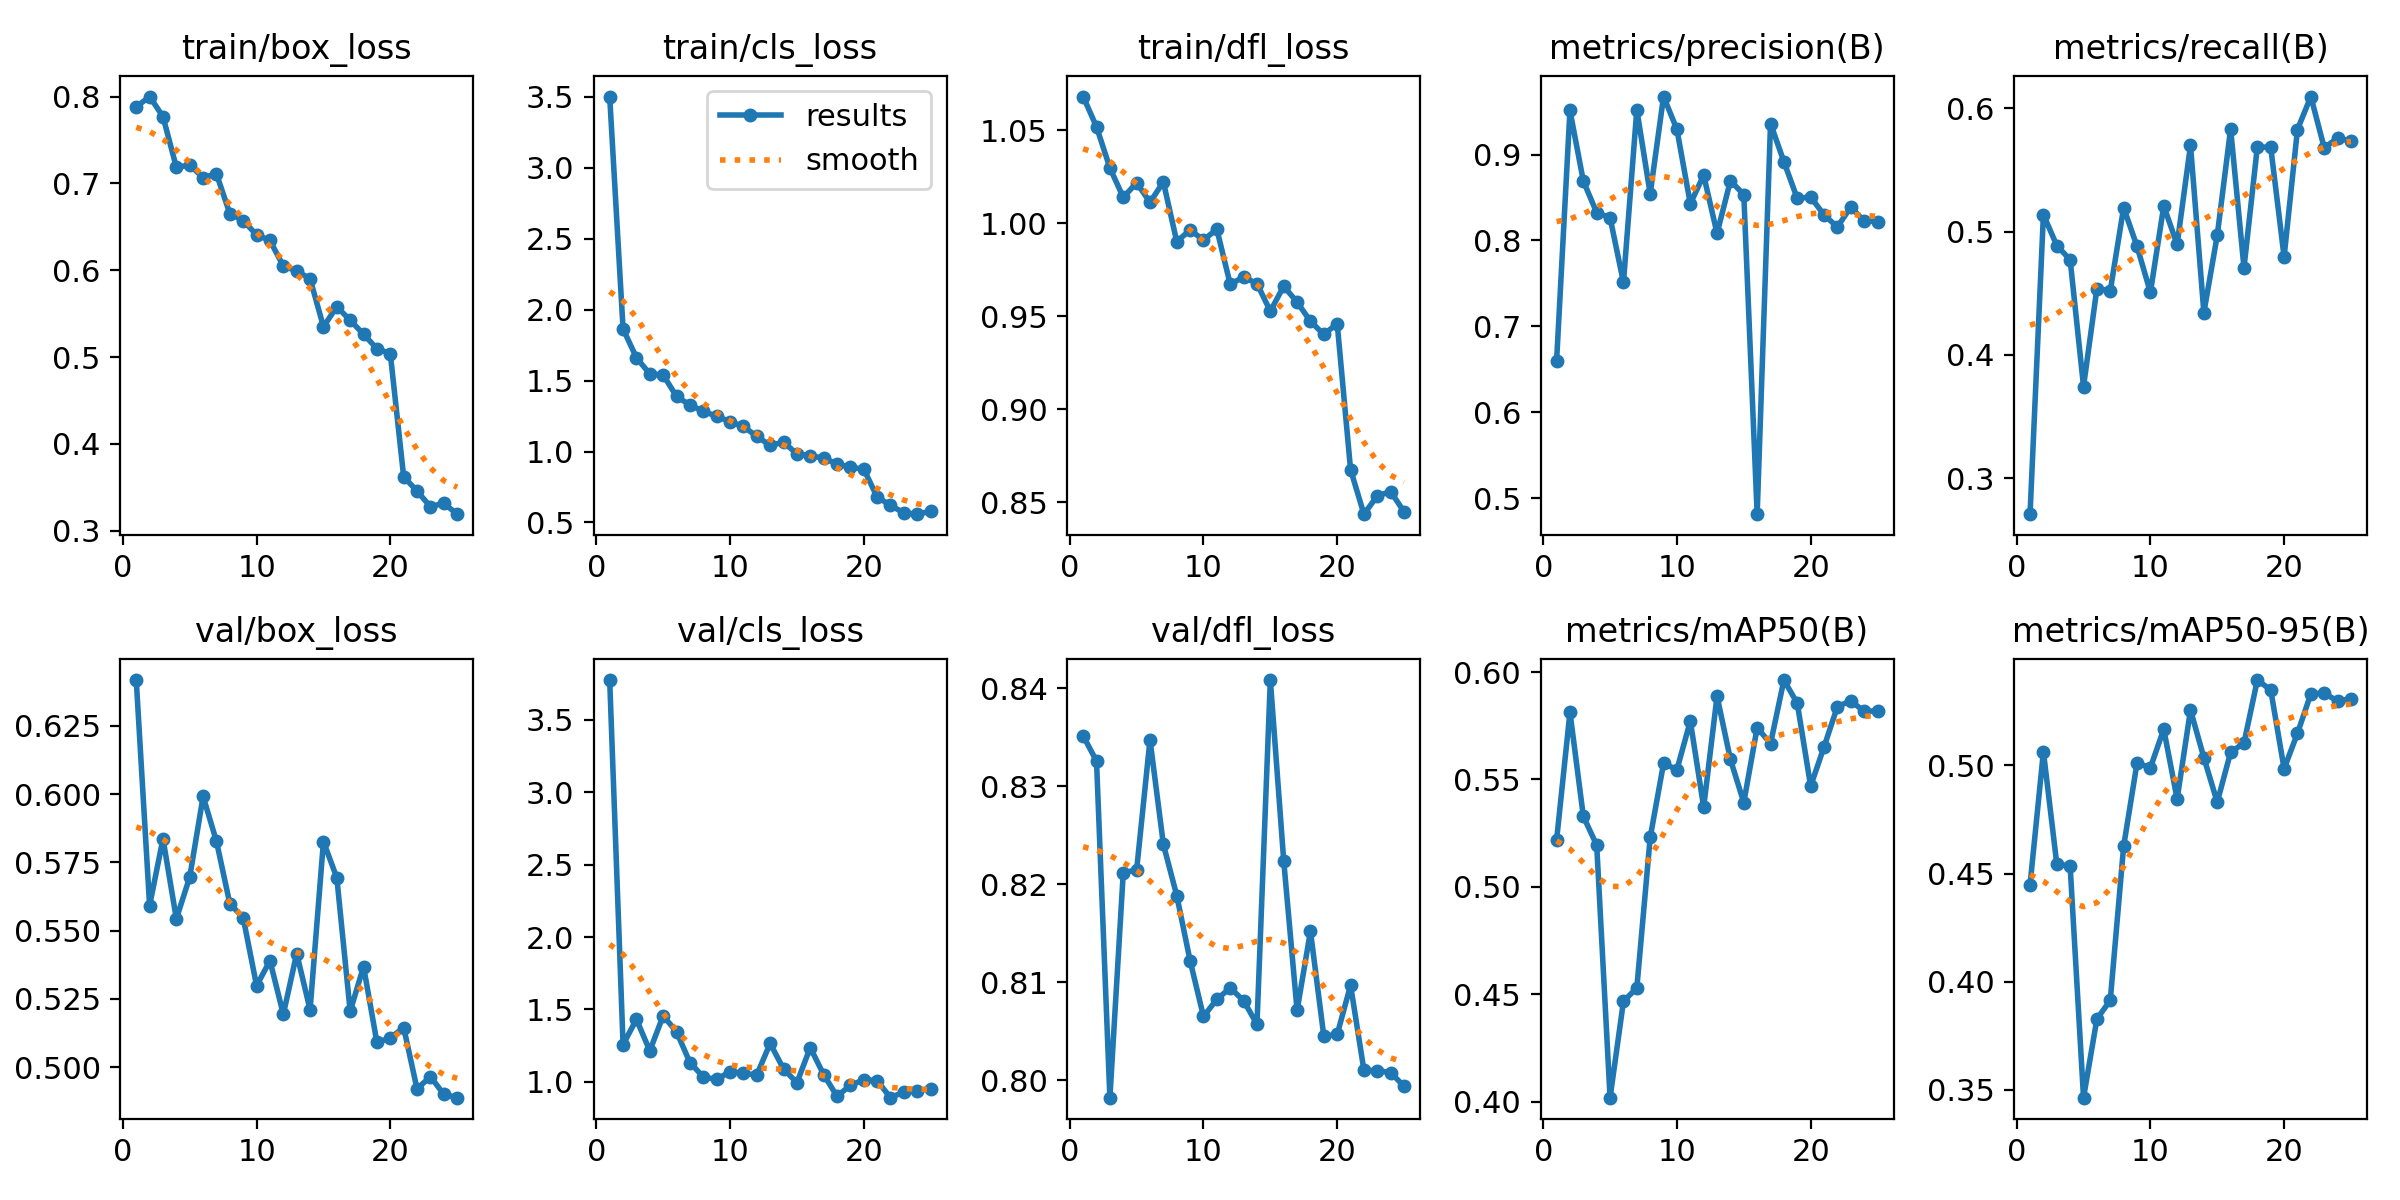

The data file committed next to this chart (first rows):
epoch, time, train/box_loss, train/cls_loss, train/dfl_loss, metrics/precision(B), metrics/recall(B), metrics/mAP50(B), metrics/mAP50-95(B), val/box_loss, val/cls_loss, val/dfl_loss, lr/pg0, lr/pg1, lr/pg2
1, 36.6, 0.7882, 3.502, 1.068, 0.6599, 0.271, 0.5218, 0.4448, 0.6418, 3.775, 0.8351, 0.0003276, 0.0003276, 0.06757
2, 45.41, 0.8001, 1.864, 1.052, 0.9513, 0.5138, 0.5813, 0.5063, 0.5592, 1.257, 0.8326, 0.0006583, 0.0006583, 0.03457
3, 54, 0.777, 1.662, 1.03, 0.8691, 0.4888, 0.5328, 0.4544, 0.5837, 1.432, 0.7982, 0.0009788, 0.0009788, 0.001553
4, 62.83, 0.7187, 1.547, 1.014, 0.8324, 0.4772, 0.5194, 0.4533, 0.5544, 1.214, 0.8212, 0.0009652, 0.0009652, 0.0009652
5, 71.59, 0.7212, 1.54, 1.022, 0.8266, 0.3745, 0.4019, 0.3464, 0.5696, 1.457, 0.8215, 0.0009388, 0.0009388, 0.0009388
6, 80.08, 0.7068, 1.388, 1.011, 0.7512, 0.4538, 0.4467, 0.3828, 0.5992, 1.346, 0.8347, 0.0009055, 0.0009055, 0.0009055
7, 88.84, 0.711, 1.328, 1.022, 0.9522, 0.4521, 0.453, 0.3915, 0.5827, 1.133, 0.8241, 0.0008658, 0.0008658, 0.0008658
8, 97.37, 0.6653, 1.284, 0.9902, 0.8543, 0.5194, 0.523, 0.4626, 0.5599, 1.034, 0.8188, 0.0008205, 0.0008205, 0.0008205
9, 105.9, 0.6573, 1.248, 0.9963, 0.9675, 0.4881, 0.5575, 0.501, 0.5547, 1.016, 0.8122, 0.0007702, 0.0007702, 0.0007702
10, 114.5, 0.6407, 1.211, 0.991, 0.9292, 0.4508, 0.5546, 0.4989, 0.5298, 1.071, 0.8065, 0.0007158, 0.0007158, 0.0007158
11, 123.2, 0.6343, 1.176, 0.9967, 0.8427, 0.5208, 0.5772, 0.5167, 0.539, 1.059, 0.8082, 0.000658, 0.000658, 0.000658
12, 132.6, 0.6049, 1.107, 0.9672, 0.8759, 0.4897, 0.5371, 0.4844, 0.5193, 1.048, 0.8094, 0.0005978, 0.0005978, 0.0005978
13, 141.4, 0.5991, 1.043, 0.9711, 0.8083, 0.5699, 0.5888, 0.5255, 0.5416, 1.266, 0.8081, 0.0005361, 0.0005361, 0.0005361
14, 150.2, 0.5902, 1.066, 0.9675, 0.8695, 0.4344, 0.5593, 0.5035, 0.521, 1.089, 0.8057, 0.0004739, 0.0004739, 0.0004739
15, 159.2, 0.535, 0.9839, 0.9527, 0.8534, 0.4969, 0.5393, 0.4829, 0.5827, 0.9937, 0.8408, 0.0004122, 0.0004122, 0.0004122
16, 167.7, 0.558, 0.9708, 0.9661, 0.4816, 0.5832, 0.5742, 0.506, 0.5694, 1.237, 0.8224, 0.000352, 0.000352, 0.000352
17, 176.4, 0.5424, 0.9528, 0.9576, 0.9361, 0.4708, 0.5667, 0.5103, 0.5204, 1.05, 0.8071, 0.0002942, 0.0002942, 0.0002942
18, 184.9, 0.5263, 0.9133, 0.9473, 0.8917, 0.5688, 0.5963, 0.5394, 0.5368, 0.9007, 0.8152, 0.0002398, 0.0002398, 0.0002398
19, 193.3, 0.5097, 0.8875, 0.9402, 0.8489, 0.5684, 0.5855, 0.5348, 0.509, 0.9755, 0.8045, 0.0001895, 0.0001895, 0.0001895
20, 202.1, 0.504, 0.8767, 0.946, 0.8507, 0.4796, 0.5469, 0.4984, 0.5107, 1.014, 0.8047, 0.0001442, 0.0001442, 0.0001442
21, 211.7, 0.3622, 0.6797, 0.8675, 0.8298, 0.5828, 0.5651, 0.5148, 0.5145, 1.009, 0.8097, 0.0001045, 0.0001045, 0.0001045
22, 219.8, 0.3457, 0.6205, 0.8436, 0.8157, 0.6095, 0.5839, 0.533, 0.492, 0.8906, 0.801, 7.12282e-05, 7.12282e-05, 7.12282e-05
23, 228.1, 0.3277, 0.5671, 0.8534, 0.8389, 0.568, 0.5866, 0.5334, 0.4965, 0.9307, 0.801, 4.47606e-05, 4.47606e-05, 4.47606e-05
24, 236.2, 0.3317, 0.5583, 0.8557, 0.8227, 0.5757, 0.5817, 0.5296, 0.49, 0.9394, 0.8008, 2.55513e-05, 2.55513e-05, 2.55513e-05
25, 244.2, 0.319, 0.5788, 0.8449, 0.8221, 0.5737, 0.5819, 0.5308, 0.4888, 0.9536, 0.7994, 1.39032e-05, 1.39032e-05, 1.39032e-05
